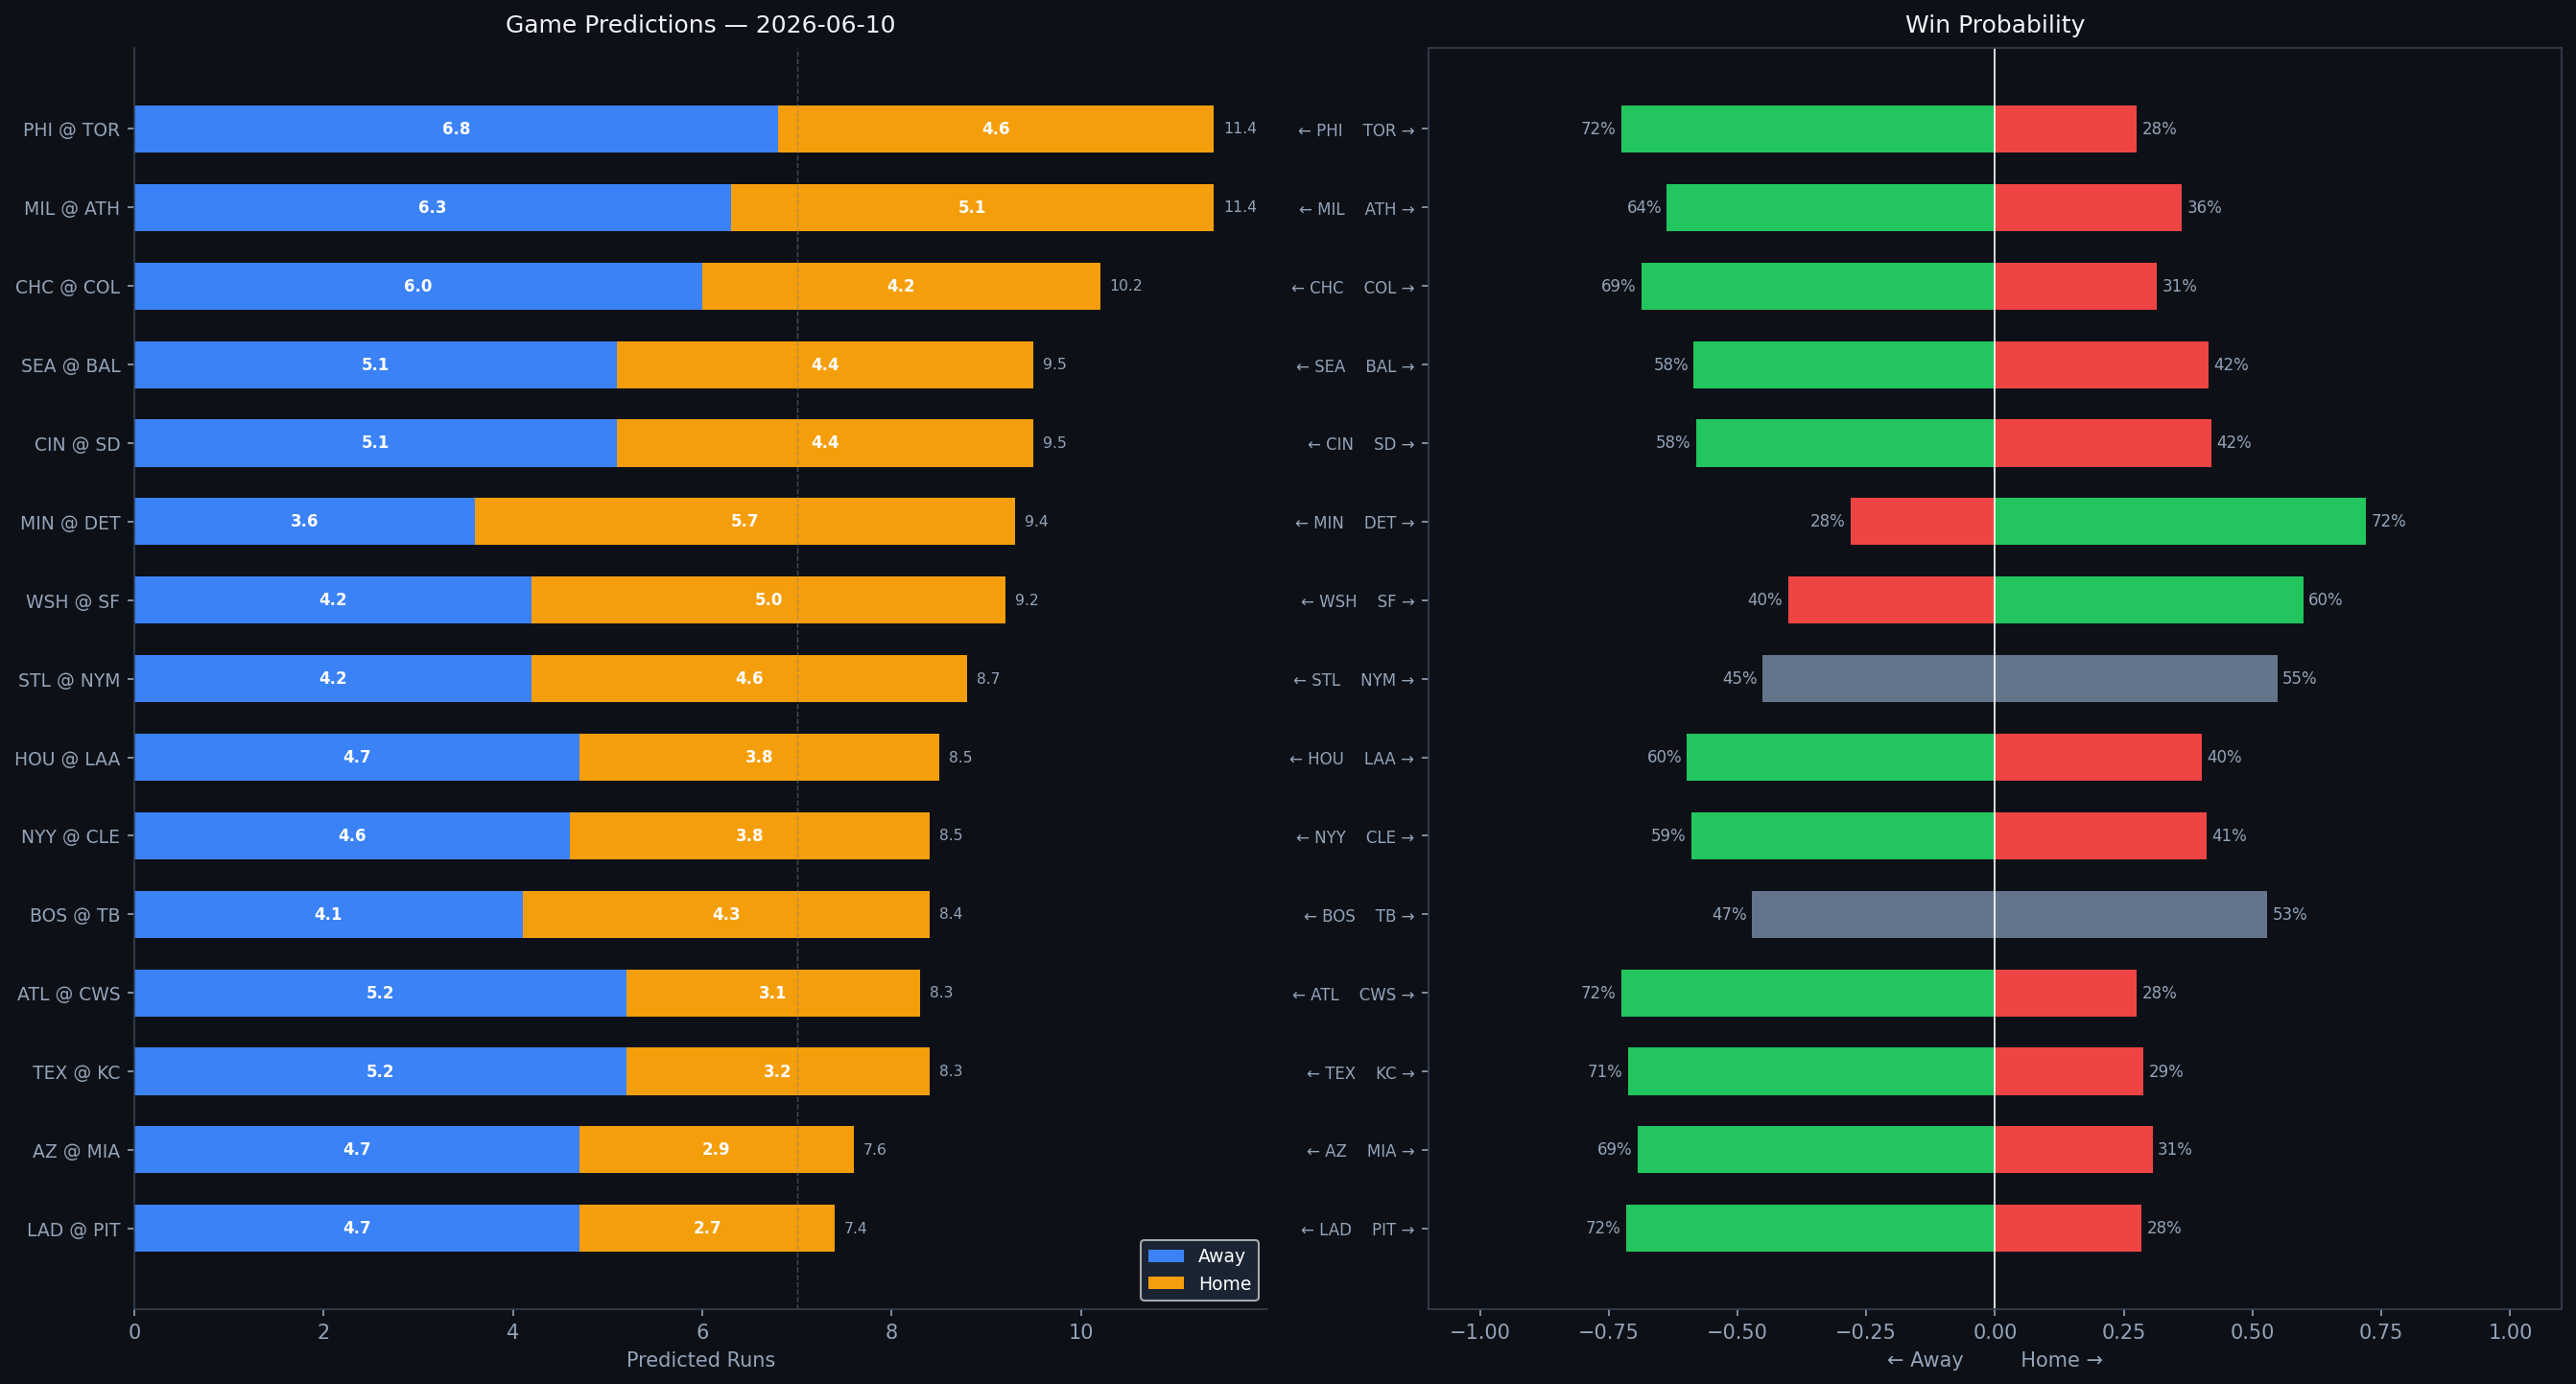

Values plotted in this chart, from the file beside it:
Rank, matchup, home_team, away_team, venue, home_runs_pred, away_runs_pred, total_pred, run_diff, home_win_prob, away_win_prob, predicted_winner, home_faces, home_sp_hand, home_sp_era, home_sp_last3, home_sp_ped, away_faces, away_sp_hand, away_sp_era, away_sp_last3, away_sp_ped, home_lu_ops, home_lu_xba
1, PHI @ TOR, TOR, PHI, Rogers Centre, 4.6, 6.8, 11.4, 2.2, 27.5, 72.5, PHI, Jesús Luzardo, L, 4.23, 3.68, , Max Scherzer, R, 3.26, 15.0, , 0.72, 0.322
2, MIL @ ATH, ATH, MIL, Las Vegas Ballpark, 5.1, 6.3, 11.4, 1.3, 36.3, 63.7, MIL, Brandon Sproat, R, 5.79, 7.56, , Jack Perkins, R, 5.09, 11.43, , 0.716, 0.312
3, CHC @ COL, COL, CHC, Coors Field, 4.2, 6.0, 10.2, 1.7, 31.4, 68.6, CHC, Shota Imanaga, L, 3.56, 9.47, , Michael Lorenzen, R, 4.31, 12.74, , 0.718, 0.276
4, SEA @ BAL, BAL, SEA, Oriole Park at Camden Yards, 4.4, 5.1, 9.5, 0.8, 41.5, 58.5, SEA, George Kirby, R, 3.63, 6.56, , Brandon Young, R, 4.96, 2.43, , 0.723, 0.344
5, CIN @ SD, SD, CIN, Petco Park, 4.4, 5.1, 9.5, 0.7, 42.0, 58.0, CIN, Brady Singer, R, 4.33, 6.23, , Michael King, R, 3.26, 7.7, , 0.669, 0.289
6, MIN @ DET, DET, MIN, Comerica Park, 5.7, 3.6, 9.4, 2.1, 72.0, 28.0, DET, TBD, R, 4.5, N/A, , Framber Valdez, L, 3.42, 3.14, , 0.743, 0.335
7, WSH @ SF, SF, WSH, Oracle Park, 5.0, 4.2, 9.2, 0.9, 59.8, 40.2, SF, Foster Griffin, L, 3.94, 2.25, , Robbie Ray, L, 3.95, 3.46, , 0.813, 0.358
8, STL @ NYM, NYM, STL, Citi Field, 4.6, 4.2, 8.7, 0.4, 54.8, 45.2, NYM, Andre Pallante, R, 4.28, 3.8, , Austin Warren, R, 2.58, 4.5, , 0.737, 0.316
9, HOU @ LAA, LAA, HOU, Angel Stadium, 3.8, 4.7, 8.5, 0.9, 40.2, 59.8, HOU, Peter Lambert, R, 5.81, 3.58, , Reid Detmers, L, 4.69, 1.89, , 0.667, 0.313
10, NYY @ CLE, CLE, NYY, Progressive Field, 3.8, 4.6, 8.5, 0.8, 41.0, 59.0, NYY, Carlos Rodón, L, 3.72, 1.93, , Parker Messick, L, 2.62, 4.43, , 0.71, 0.283
11, BOS @ TB, TB, BOS, Tropicana Field, 4.3, 4.1, 8.4, 0.2, 52.8, 47.2, TB, Jake Bennett, L, 4.05, 4.12, , Drew Rasmussen, R, 2.89, 3.21, , 0.71, 0.304
12, ATL @ CWS, CWS, ATL, Rate Field, 3.1, 5.2, 8.3, 2.2, 27.5, 72.5, ATL, Chris Sale, L, 2.98, 3.14, Chris Sale, TBD, R, 4.5, N/A, , 0.772, 0.289
13, TEX @ KC, KC, TEX, Kauffman Stadium, 3.2, 5.2, 8.3, 2.0, 28.8, 71.2, TEX, MacKenzie Gore, L, 4.2, 2.76, , Seth Lugo, R, 3.52, 4.74, , 0.703, 0.32
14, AZ @ MIA, MIA, AZ, loanDepot park, 2.9, 4.7, 7.6, 1.8, 30.6, 69.4, AZ, Ryne Nelson, R, 4.24, 3.13, , Ryan Gusto, R, 5.91, 10.8, , 0.688, 0.315
15, LAD @ PIT, PIT, LAD, PNC Park, 2.7, 4.7, 7.4, 2.1, 28.4, 71.6, LAD, Shohei Ohtani, R, 2.76, 0.53, Shohei Ohtani, Jared Jones, R, 4.19, 4.95, , 0.665, 0.293
